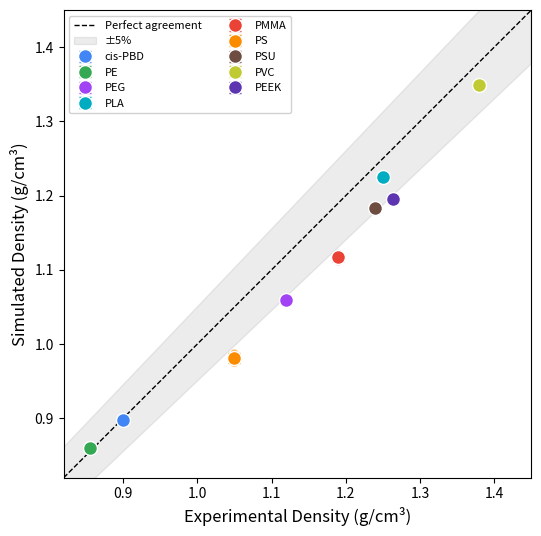

Write Python code to recreate this figure. (Note: this script raises an exception after producing the figure.)
#!/usr/bin/env python3
"""Generate Figure 3: Density parity plot (predicted vs experimental)."""

import matplotlib
matplotlib.use('Agg')
import matplotlib.pyplot as plt
import numpy as np

# Data from data/property_comparison.md (reconciled 9-polymer EMC/PCFF benchmark,
# per-replicate density at 300 K; 4 replicates each).
data = {
    'cis-PBD': {'runs': [0.898, 0.898, 0.898, 0.899], 'ref': 0.900,  'color': '#4285F4'},
    'PE':      {'runs': [0.860, 0.859, 0.857, 0.862], 'ref': 0.855,  'color': '#34A853'},
    'PEG':     {'runs': [1.058, 1.058, 1.058, 1.061], 'ref': 1.12,   'color': '#A142F4'},
    'PLA':     {'runs': [1.229, 1.223, 1.220, 1.226], 'ref': 1.25,   'color': '#00ACC1'},
    'PMMA':    {'runs': [1.117, 1.122, 1.117, 1.111], 'ref': 1.19,   'color': '#EA4335'},
    'PS':      {'runs': [0.978, 0.974, 0.988, 0.987], 'ref': 1.05,   'color': '#FB8C00'},
    'PSU':     {'runs': [1.187, 1.185, 1.184, 1.179], 'ref': 1.24,   'color': '#6D4C41'},
    'PVC':     {'runs': [1.353, 1.349, 1.344, 1.350], 'ref': 1.38,   'color': '#C0CA33'},
    'PEEK':    {'runs': [1.193, 1.194, 1.199, 1.197], 'ref': 1.263,  'color': '#5E35B1'},
}

fig, ax = plt.subplots(1, 1, figsize=(5.5, 5.5))

# Parity line and ±5% band
lims = [0.82, 1.45]
x_line = np.linspace(lims[0], lims[1], 100)
ax.plot(x_line, x_line, 'k--', lw=1, label='Perfect agreement', zorder=1)
ax.fill_between(x_line, x_line * 0.95, x_line * 1.05, alpha=0.15, color='gray', label='±5%', zorder=0)

for name, d in data.items():
    runs = np.array(d['runs'])
    mean = np.mean(runs)
    sd = np.std(runs, ddof=1)
    ref = d['ref']
    c = d['color']

    # Individual runs (small markers)
    for r in runs:
        ax.scatter(ref, r, s=30, color=c, alpha=0.4, edgecolors='none', zorder=3)

    # Ensemble mean (large marker with error bar)
    ax.errorbar(ref, mean, yerr=sd, fmt='o', color=c, markersize=10,
                markeredgecolor='white', markeredgewidth=1, capsize=4,
                elinewidth=1.5, zorder=4, label=name)

ax.set_xlim(lims)
ax.set_ylim(lims)
ax.set_xlabel('Experimental Density (g/cm³)', fontsize=12)
ax.set_ylabel('Simulated Density (g/cm³)', fontsize=12)
ax.legend(loc='upper left', fontsize=8, framealpha=0.9, ncol=2)
ax.set_aspect('equal')
ax.tick_params(labelsize=10)

plt.tight_layout()
plt.savefig('figures/figure4_density_parity.pdf', dpi=300, bbox_inches='tight')
plt.savefig('figures/figure4_density_parity.png', dpi=300, bbox_inches='tight')
print("Saved figure4_density_parity.pdf and .png")
